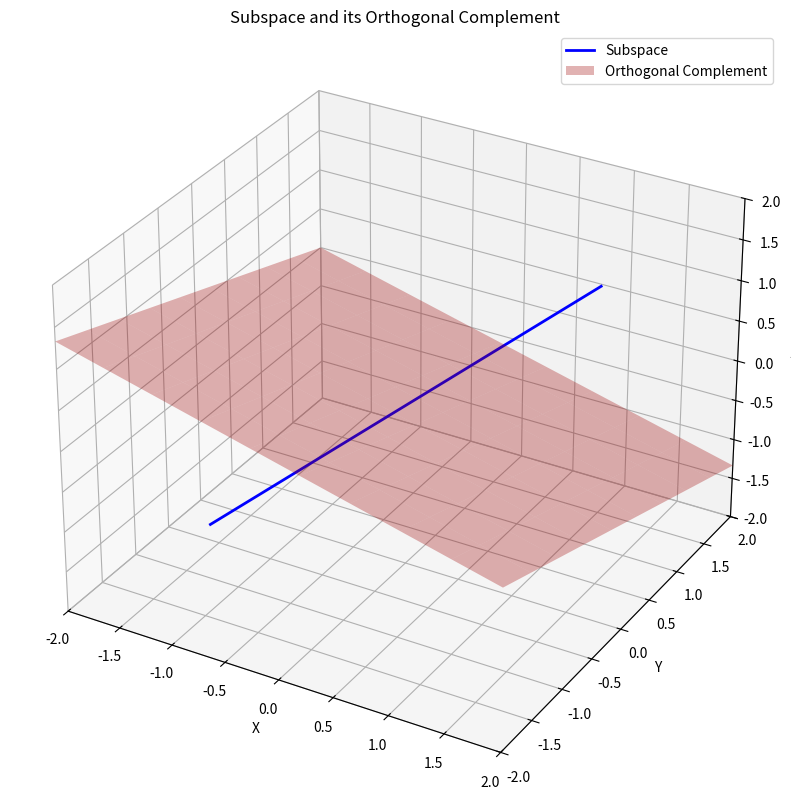
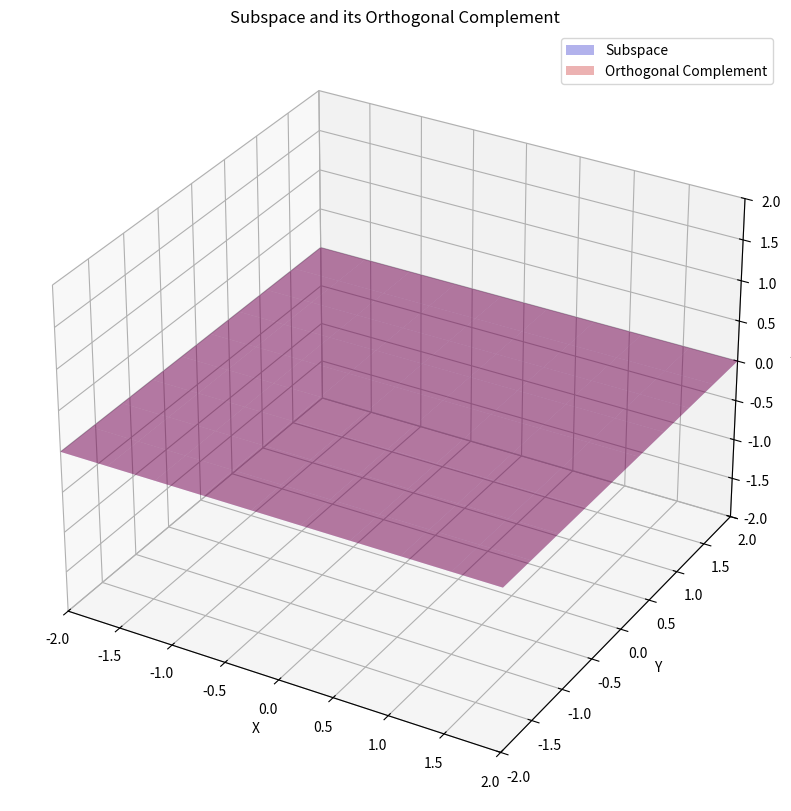

Generate these figures, in order, with matplotlib:
import numpy as np
import matplotlib.pyplot as plt
from mpl_toolkits.mplot3d import Axes3D
from typing import List, Tuple, Optional

def plot_subspace_and_complement(
    basis_vectors: List[np.ndarray],
    grid_points: int = 10,
    scale: float = 2.0
) -> None:
    """
    Plot a subspace and its orthogonal complement in R³.
    
    Args:
        basis_vectors: List of numpy arrays representing the basis of the subspace
        grid_points: Number of points to use in the grid
        scale: Scale factor for the plot
    """
    # Create figure and 3D axes
    fig = plt.figure(figsize=(10, 10))
    ax = fig.add_subplot(111, projection='3d')
    
    # Stack basis vectors and get orthogonal complement
    V = np.stack(basis_vectors)
    V_orth = np.eye(3) - V.T @ np.linalg.pinv(V.T)
    
    # Create grid points
    x = np.linspace(-scale, scale, grid_points)
    y = np.linspace(-scale, scale, grid_points)
    X, Y = np.meshgrid(x, y)
    
    # Plot subspace (in blue)
    if len(basis_vectors) == 1:
        t = np.linspace(-scale, scale, 100)
        v = basis_vectors[0]
        ax.plot(t*v[0], t*v[1], t*v[2], 'b-', linewidth=2, label='Subspace')
    elif len(basis_vectors) == 2:
        Z = np.zeros_like(X)
        for i in range(grid_points):
            for j in range(grid_points):
                point = np.array([X[i,j], Y[i,j], 0])
                transformed = V.T @ V @ point
                Z[i,j] = transformed[2]
        ax.plot_surface(X, Y, Z, alpha=0.3, color='b', label='Subspace')
    
    # Plot orthogonal complement (in red)
    if V_orth.any():  # If orthogonal complement exists
        Z = np.zeros_like(X)
        for i in range(grid_points):
            for j in range(grid_points):
                point = np.array([X[i,j], Y[i,j], 0])
                transformed = V_orth @ point
                Z[i,j] = transformed[2]
        ax.plot_surface(X, Y, Z, alpha=0.3, color='r', label='Orthogonal Complement')
    
    # Set labels and title
    ax.set_xlabel('X')
    ax.set_ylabel('Y')
    ax.set_zlabel('Z')
    ax.set_title('Subspace and its Orthogonal Complement')
    
    # Set axis limits
    ax.set_xlim([-scale, scale])
    ax.set_ylim([-scale, scale])
    ax.set_zlim([-scale, scale])
    
    # Add legend
    ax.legend()
    
    plt.show()

# Example usage
if __name__ == "__main__":
    # Example 1: Subspace spanned by a single vector
    v1 = np.array([1, 1, 1]) / np.sqrt(3)  # normalized vector
    plot_subspace_and_complement([v1])
    
    # Example 2: Subspace spanned by two vectors
    v2 = np.array([1, 0, 0])
    v3 = np.array([0, 1, 0])
    plot_subspace_and_complement([v2, v3])
